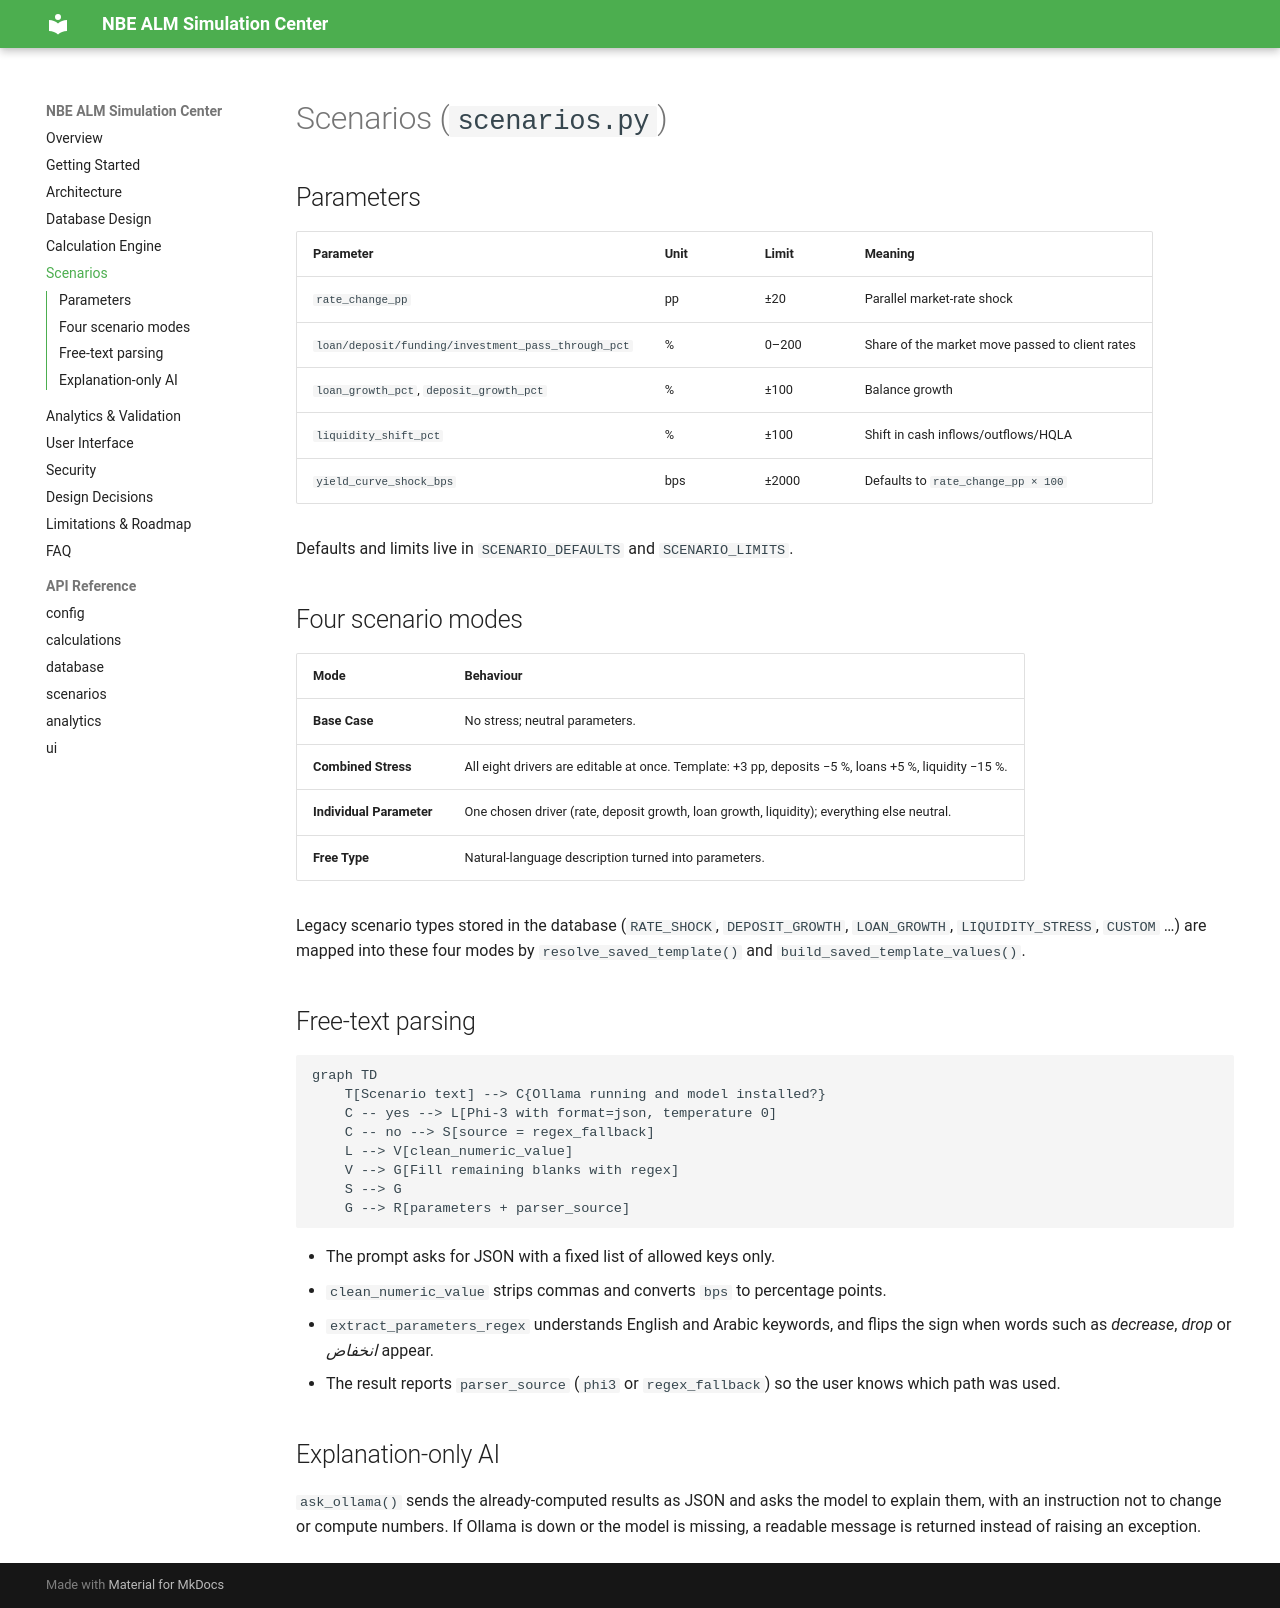

repository: Amr-Khaled-Abdelfatach/NBE_ALM · page: scenarios/index.html · generator: mkdocs

# Scenarios (`scenarios.py`)

## Parameters

| Parameter | Unit | Limit | Meaning |
|---|---|---|---|
| `rate_change_pp` | pp | ±20 | Parallel market-rate shock |
| `loan/deposit/funding/investment_pass_through_pct` | % | 0–200 | Share of the market move passed to client rates |
| `loan_growth_pct`, `deposit_growth_pct` | % | ±100 | Balance growth |
| `liquidity_shift_pct` | % | ±100 | Shift in cash inflows/outflows/HQLA |
| `yield_curve_shock_bps` | bps | ±2000 | Defaults to `rate_change_pp × 100` |

Defaults and limits live in `SCENARIO_DEFAULTS` and `SCENARIO_LIMITS`.

## Four scenario modes

| Mode | Behaviour |
|---|---|
| **Base Case** | No stress; neutral parameters. |
| **Combined Stress** | All eight drivers are editable at once. Template: +3 pp, deposits −5 %, loans +5 %, liquidity −15 %. |
| **Individual Parameter** | One chosen driver (rate, deposit growth, loan growth, liquidity); everything else neutral. |
| **Free Type** | Natural-language description turned into parameters. |

Legacy scenario types stored in the database (`RATE_SHOCK`, `DEPOSIT_GROWTH`, `LOAN_GROWTH`, `LIQUIDITY_STRESS`, `CUSTOM` …) are mapped into these four modes by `resolve_saved_template()` and `build_saved_template_values()`.

## Free-text parsing

```mermaid
graph TD
    T[Scenario text] --> C{Ollama running and model installed?}
    C -- yes --> L[Phi-3 with format=json, temperature 0]
    C -- no --> S[source = regex_fallback]
    L --> V[clean_numeric_value]
    V --> G[Fill remaining blanks with regex]
    S --> G
    G --> R[parameters + parser_source]
```

- The prompt asks for JSON with a fixed list of allowed keys only.
- `clean_numeric_value` strips commas and converts `bps` to percentage points.
- `extract_parameters_regex` understands English and Arabic keywords, and flips the sign when words such as *decrease*, *drop* or *انخفاض* appear.
- The result reports `parser_source` (`phi3` or `regex_fallback`) so the user knows which path was used.

## Explanation-only AI

`ask_ollama()` sends the already-computed results as JSON and asks the model to explain them, with an instruction not to change or compute numbers. If Ollama is down or the model is missing, a readable message is returned instead of raising an exception.
